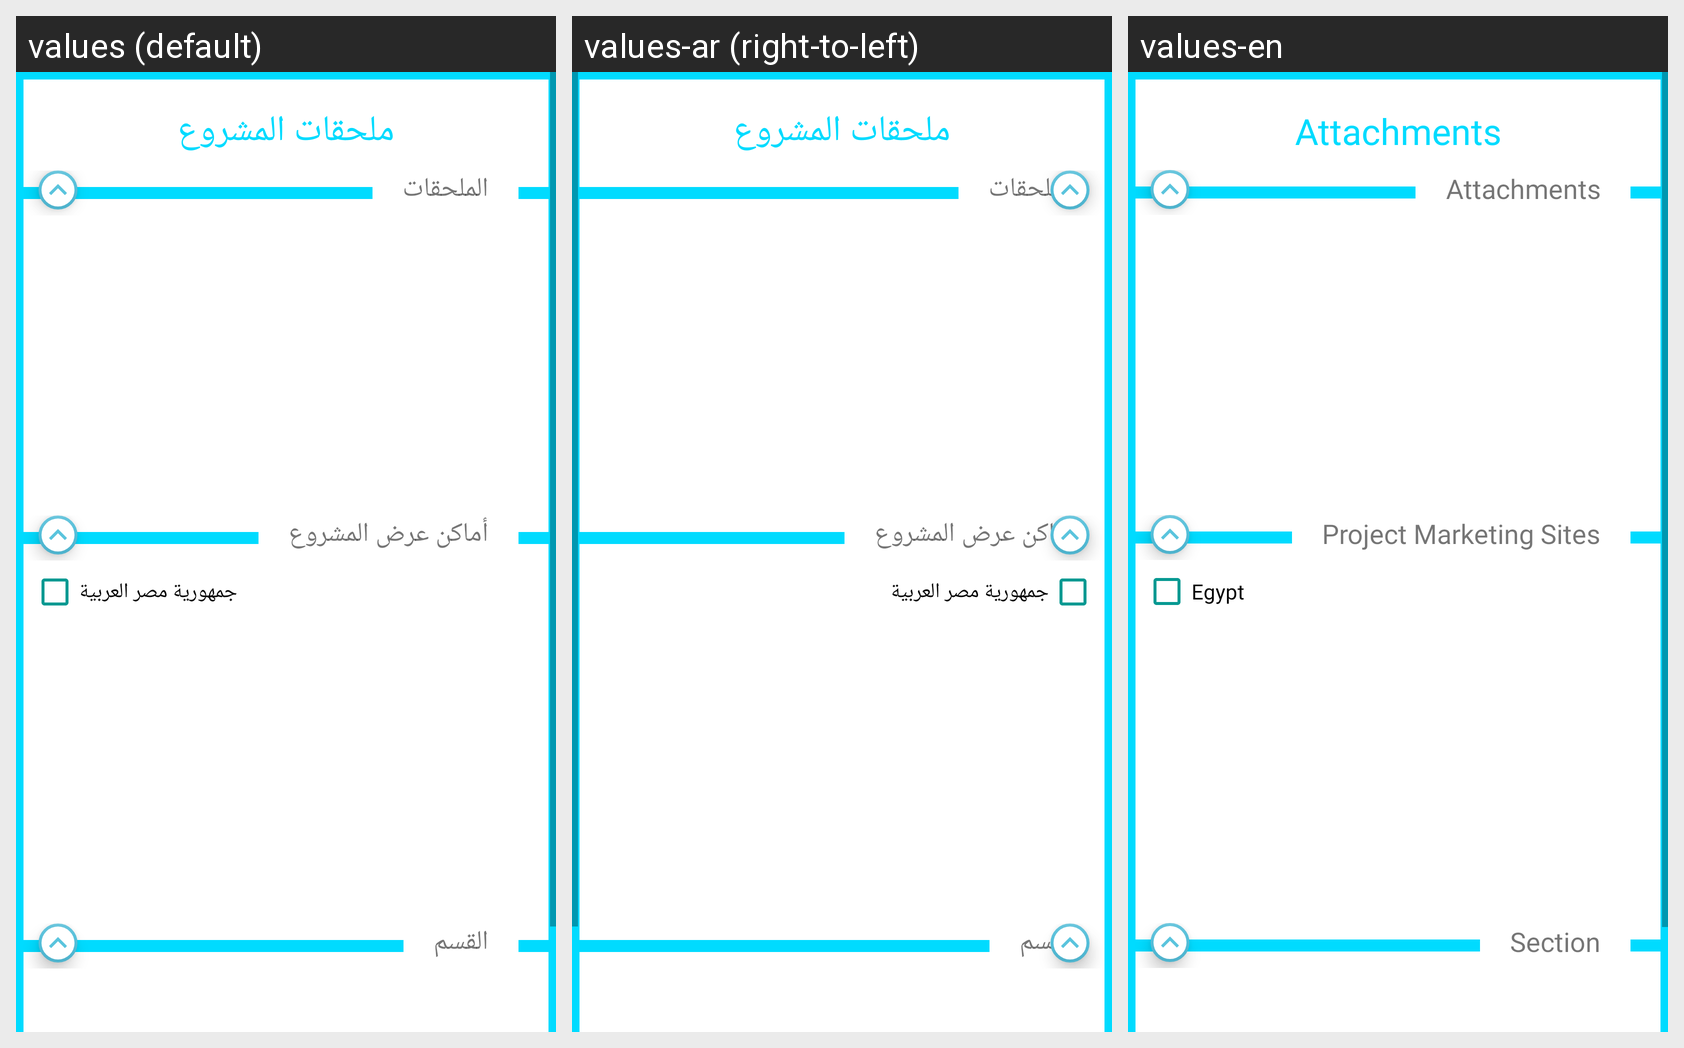

Strings drawn on this Android screen and how each of the app's shown locales translates them:
Android screen res/layout/fragment3_join_project.xml rendered under 3 locales, left to right: values (default), values-ar (right-to-left), values-en. Device: Nexus 5 (rendered at 1080×1920; each locale shown at half size, 540×960, under a caption strip naming it); theme AppTheme.
Strings drawn on this screen, with the default value and each locale's value (text and hints the layout hard-codes, and strings that could not be matched under every locale, appear in the picture but are not listed):

proAttachment
  values: ملحقات المشروع
  values-ar: ملحقات المشروع  [not translated; the default value is used]
  values-en: Attachments

attachment
  values: الملحقات
  values-ar: الملحقات  [not translated; the default value is used]
  values-en: Attachments

proCapital
  values: أماكن عرض المشروع
  values-ar: أماكن عرض المشروع  [not translated; the default value is used]
  values-en: Project Marketing Sites

egypt
  values: جمهورية مصر العربية
  values-ar: جمهورية مصر العربية  [not translated; the default value is used]
  values-en: Egypt

dep
  values: القسم
  values-ar: القسم  [not translated; the default value is used]
  values-en: Section
